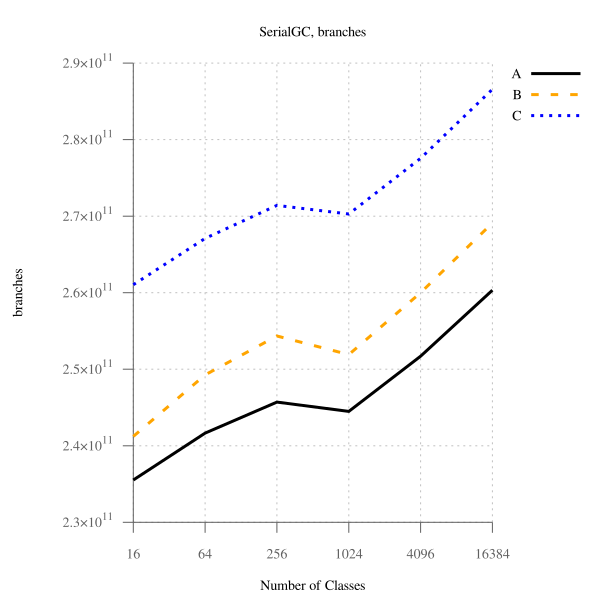

Values plotted in this chart, from the file beside it:
num_classes, A, B, B-to-A, C, C-to-A
16, 235532709132, 241223553815, 102.4, 261040192377, 110.8, 
64, 241653438351, 249261933502, 103.2, 267098474049, 110.5, 
256, 245699835354, 254336677272, 103.5, 271400273730, 110.5, 
1024, 244487986826, 251908769573, 103, 270286344758, 110.5, 
4096, 251707829132, 259993790920, 103.3, 277558211379, 110.3, 
16384, 260327048216, 269109293947, 103.4, 286579114830, 110.1, 
